Run: headless pygame with SDL's dummy video driver; simulated clock (each Clock.tick advances the game by its frame time, no real sleeping); random seed 0; keys injected as events and as key.get_pressed() state; mouse plan: one left click at the window centre at the start of phase 2, then a move to the lower-right quarter at the start of phase 3.
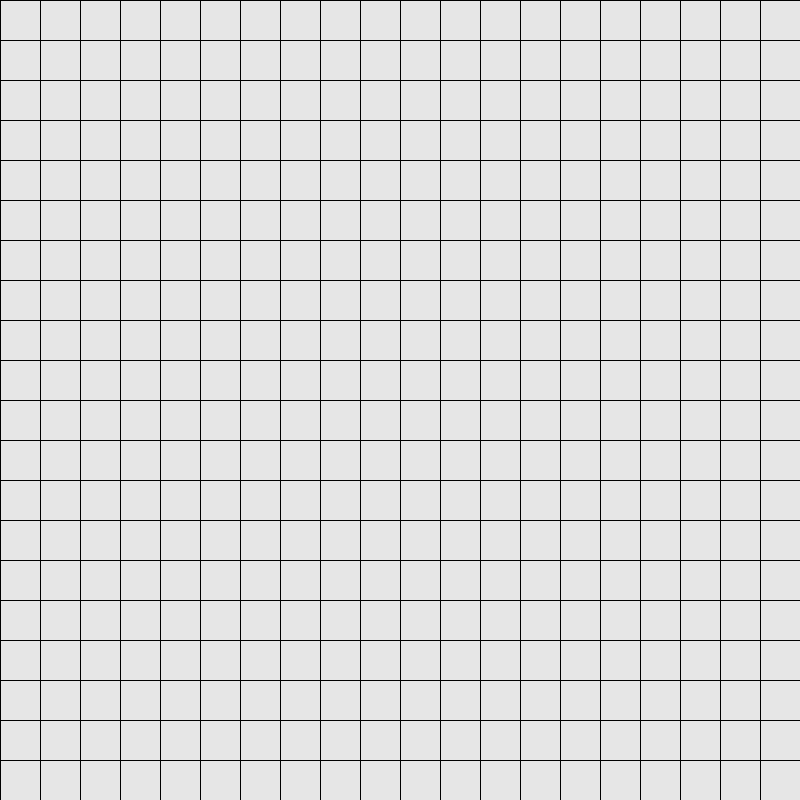
Frame 1 of 4 · flips 1–60 · no input
Frame 2 of 4 · flips 61–180 · clicked the window centre · tapped SPACE, RETURN · held RIGHT (→), D · screen unchanged from frame 1, image omitted
Frame 3 of 4 · flips 181–300 · moved the mouse to the lower-right quarter · held DOWN (↓), S · screen unchanged from frame 2, image omitted
Frame 4 of 4 · flips 301–420 · held LEFT (←), A, UP (↑), W · screen unchanged from frame 3, image omitted

The pygame program that drew these frames:

import pygame
import sys

WIDTH = 800
ROWS = 20
BLACK = (0, 0, 0)
WHITE = (230, 230, 230)
RED = (255, 0, 0)

class Node:
    def __init__(self, row, col, width, total_rows):
        self.row = row
        self.col = col
        self.x = row * WIDTH
        self.y = col * WIDTH
        self.color = WHITE
        self.neighbors = []
        self.width = width
        self.total_rows = total_rows
    
    def get_pos(self):
        return self.row, self.col
    
    def draw(self, window):
        pygame.draw.rect(window, self.color, (self.x, self.y, self.width, self.width))

def makeGrid(rows, width):
    grid = []
    gap = width // rows
    for x in range(rows):
        grid.append([])
        for y in range(rows):
            node = Node(x, y, gap, rows)
            grid[x].append(node)
    return grid

def drawGrid(window, rows, width):
    gap = width // rows
    for x in range(rows):
        pygame.draw.line(window, BLACK, (0, x*gap), (width, x*gap))
        for y in range(rows):
            pygame.draw.line(window, BLACK, (y*gap, 0), (y*gap, width))

def draw(window, grid, rows, width):
    window.fill(WHITE)
    for row in grid:
        for node in row:
            node.draw(window)
    
    drawGrid(window, rows, width)
    pygame.display.update()

def handleMouseDown():
    pos = pygame.mouse.get_pos()
    column = pos[0] // (WIDTH)
    row = pos[1] // (WIDTH)
    print(pos[0]/WIDTH*50)
    print(pos[1]/WIDTH*50)
    print("Click ", pos, "Grid coordinates: ", row, column)

def main():
    global display
    pygame.init()
    display = pygame.display.set_mode((WIDTH, WIDTH))
    pygame.display.set_caption('Pathfinding Visualization')

    grid = makeGrid(ROWS, WIDTH)
    print(grid[0][0].color)
    while True:
        draw(display,grid,ROWS,WIDTH)
        for event in pygame.event.get():
            if event.type == pygame.QUIT:
                pygame.quit()
                sys.exit()
            elif event.type == pygame.MOUSEBUTTONDOWN:
                handleMouseDown()

if __name__ == '__main__':
    main()
